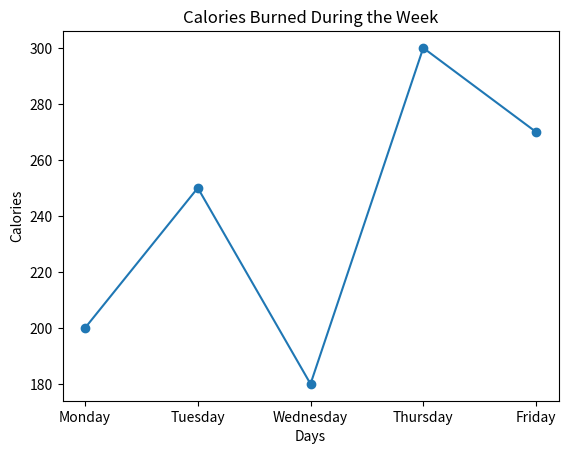

The matplotlib source for this figure:
import matplotlib.pyplot as plt

# Sample workout data
days = ["Monday", "Tuesday", "Wednesday", "Thursday", "Friday"]
calories = [200, 250, 180, 300, 270]

# Create a line graph
plt.plot(days, calories, marker="o")

# Add title and labels
plt.title("Calories Burned During the Week")
plt.xlabel("Days")
plt.ylabel("Calories")

# Display the graph
plt.show()
